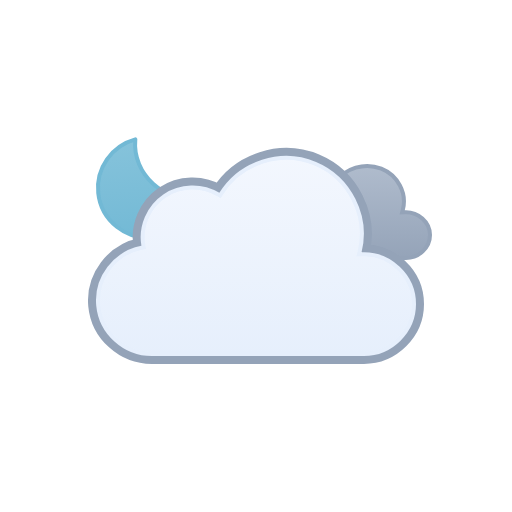
t = 0.00 s
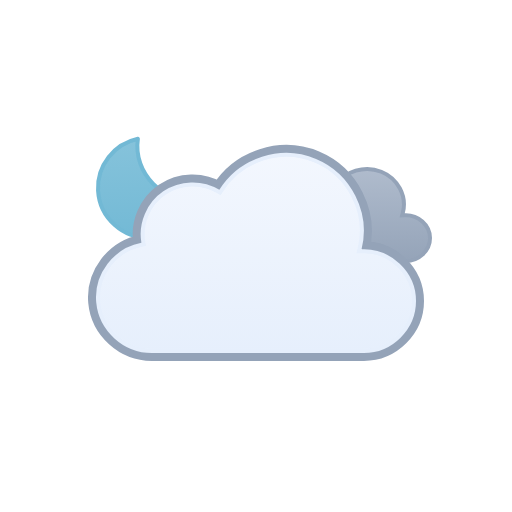
t = 0.52 s
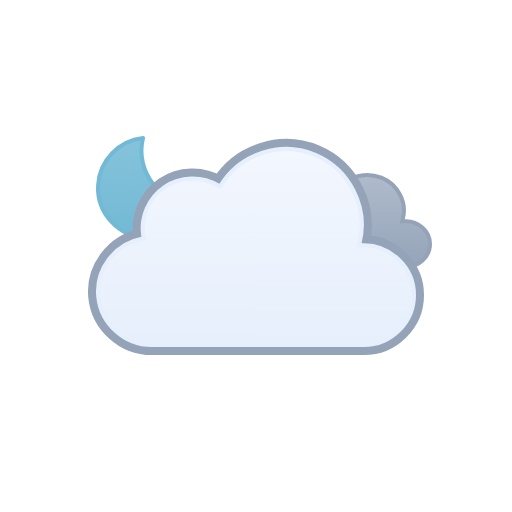
t = 0.98 s
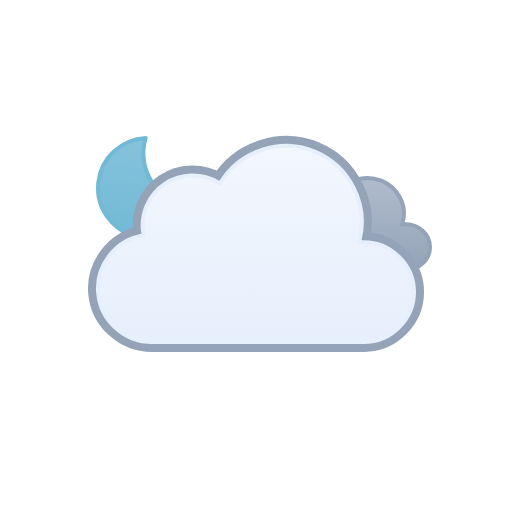
t = 1.50 s
t = 2.02 s: frame unchanged from t = 0.98 s, image omitted
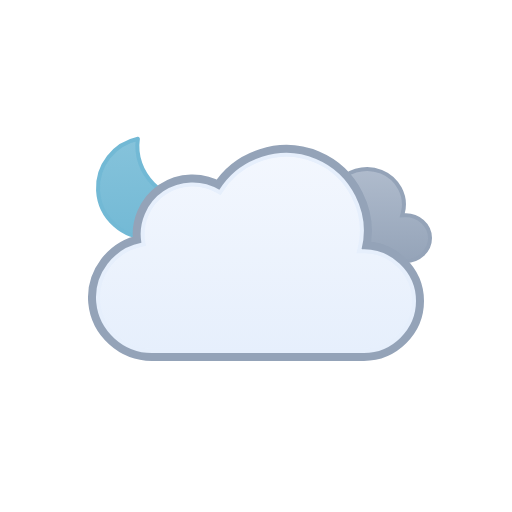
t = 2.48 s

The animated SVG that drew these frames (rendered in a browser with its animation timeline set to each time). Animation: 3 SMIL elements (animateTransform=3); one cycle of 3.00 s, repeats indefinitely.

<svg xmlns="http://www.w3.org/2000/svg" viewBox="0 0 128 128" fill="none">
<g id="overcast-night" clip-path="url(#clip0_1858_8272)">
<g id="Sky">
<g id="Moon">
<path id="Moon_2" d="M35.1152 34.5947C33.3777 43.1625 40.7532 51.2141 49.3135 50.7832C47.6732 55.8338 42.8891 59.4999 37.2178 59.5C30.188 59.5 24.5002 53.8786 24.5 46.959C24.5 40.7451 29.0879 35.5838 35.1152 34.5947Z" fill="url(#paint0_linear_1858_8272)" stroke="#72B9D5" stroke-linecap="round" stroke-linejoin="round" />
<animateTransform attributeName="transform" type="rotate" values="-6 36.9 47;-5.6266 36.9 47;-4.4501 36.9 47;-2.4868 36.9 47;0 36.9 47;2.4868 36.9 47;4.4501 36.9 47;5.6266 36.9 47;6 36.9 47;5.6266 36.9 47;4.4501 36.9 47;2.4868 36.9 47;0 36.9 47;-2.4868 36.9 47;-4.4501 36.9 47;-5.6266 36.9 47;-6 36.9 47" dur="3s" repeatCount="indefinite" calcMode="linear" /></g>
<g id="Clouds">
<g id="Secondary Cloud">
<path id="Cloud" d="M83.8392 48.6934C86.2444 44.9584 91.2146 43.529 95.3177 45.1768C99.3609 46.8006 101.814 51.1888 100.71 55.4365L100.54 56.0898L101.215 56.0615C104.496 55.924 107.5 58.4646 107.5 61.7744C107.5 64.9759 104.669 67.4999 101.489 67.5H74.9769C71.7679 67.5008 68.8449 65.1182 68.5287 61.9072C68.2136 58.7068 70.6168 55.8414 73.764 55.2705L74.2552 55.1816L74.1674 54.6904C73.7734 52.4931 74.8117 50.2493 76.6849 49.0273C78.6105 47.7713 81.177 47.7069 83.1683 48.8564L83.5814 49.0938L83.8392 48.6934Z" fill="url(#paint1_linear_1858_8272)" stroke="#94A3B8" stroke-miterlimit="10" />
<animateTransform attributeName="transform" type="translate" values="0 -3;0 -2.9067;0 -2.6125;0 -2.1217;0 -1.5;0 -0.8783;0 -0.3875;0 -0.0933;0 0;0 -0.0933;0 -0.3875;0 -0.8783;0 -1.5;0 -2.1217;0 -2.6125;0 -2.9067;0 -3" dur="3s" repeatCount="indefinite" calcMode="linear" /></g>
<g id="Cloud_2">
<path d="M55.2623 48.4746C60.1227 40.6111 70.2975 37.38 78.8151 40.9434C87.3214 44.5023 92.138 54.0026 89.903 62.9648L89.7418 63.6143L90.4108 63.585C97.4203 63.2791 103.5 68.9917 103.5 76.0283C103.5 82.8395 97.7717 88.4997 90.9772 88.5H37.9537C31.1275 88.5018 25.2029 83.1709 24.5592 76.3604C23.9158 69.5518 28.7369 63.2124 35.443 61.9453L35.9264 61.8535L35.8424 61.3691C35.0256 56.6239 37.1258 51.7168 41.1051 49.0127C45.0951 46.3014 50.4459 46.1537 54.5797 48.6396L55.0026 48.8945L55.2623 48.4746Z" fill="none" stroke="#94A3B8" stroke-miterlimit="10" stroke-width="5" stroke-linejoin="round" />
<path id="Cloud_3" d="M55.2623 48.4746C60.1227 40.6111 70.2975 37.38 78.8151 40.9434C87.3214 44.5023 92.138 54.0026 89.903 62.9648L89.7418 63.6143L90.4108 63.585C97.4203 63.2791 103.5 68.9917 103.5 76.0283C103.5 82.8395 97.7717 88.4997 90.9772 88.5H37.9537C31.1275 88.5018 25.2029 83.1709 24.5592 76.3604C23.9158 69.5518 28.7369 63.2124 35.443 61.9453L35.9264 61.8535L35.8424 61.3691C35.0256 56.6239 37.1258 51.7168 41.1051 49.0127C45.0951 46.3014 50.4459 46.1537 54.5797 48.6396L55.0026 48.8945L55.2623 48.4746Z" fill="url(#paint2_linear_1858_8272)" stroke="#E6EFFC" stroke-miterlimit="10" />
<animateTransform attributeName="transform" type="translate" values="0 0;0 -0.0933;0 -0.3875;0 -0.8783;0 -1.5;0 -2.1217;0 -2.6125;0 -2.9067;0 -3;0 -2.9067;0 -2.6125;0 -2.1217;0 -1.5;0 -0.8783;0 -0.3875;0 -0.0933;0 0" dur="3s" repeatCount="indefinite" calcMode="linear" /></g>
</g>
</g>
</g>
<defs>
<linearGradient id="paint0_linear_1858_8272" x1="37" y1="34" x2="37" y2="60" gradientUnits="userSpaceOnUse">
<stop stop-color="#86C3DB" />
<stop offset="1" stop-color="#72B9D5" />
</linearGradient>
<linearGradient id="paint1_linear_1858_8272" x1="88.0002" y1="44" x2="88.0002" y2="68" gradientUnits="userSpaceOnUse">
<stop stop-color="#B0BCCD" />
<stop offset="1" stop-color="#94A3B8" />
</linearGradient>
<linearGradient id="paint2_linear_1858_8272" x1="64.0008" y1="39" x2="64.0008" y2="89" gradientUnits="userSpaceOnUse">
<stop stop-color="#F3F7FE" />
<stop offset="1" stop-color="#E6EFFC" />
</linearGradient>
<clipPath id="clip0_1858_8272">
<rect width="128" height="128" fill="white" />
</clipPath>
</defs>
</svg>
